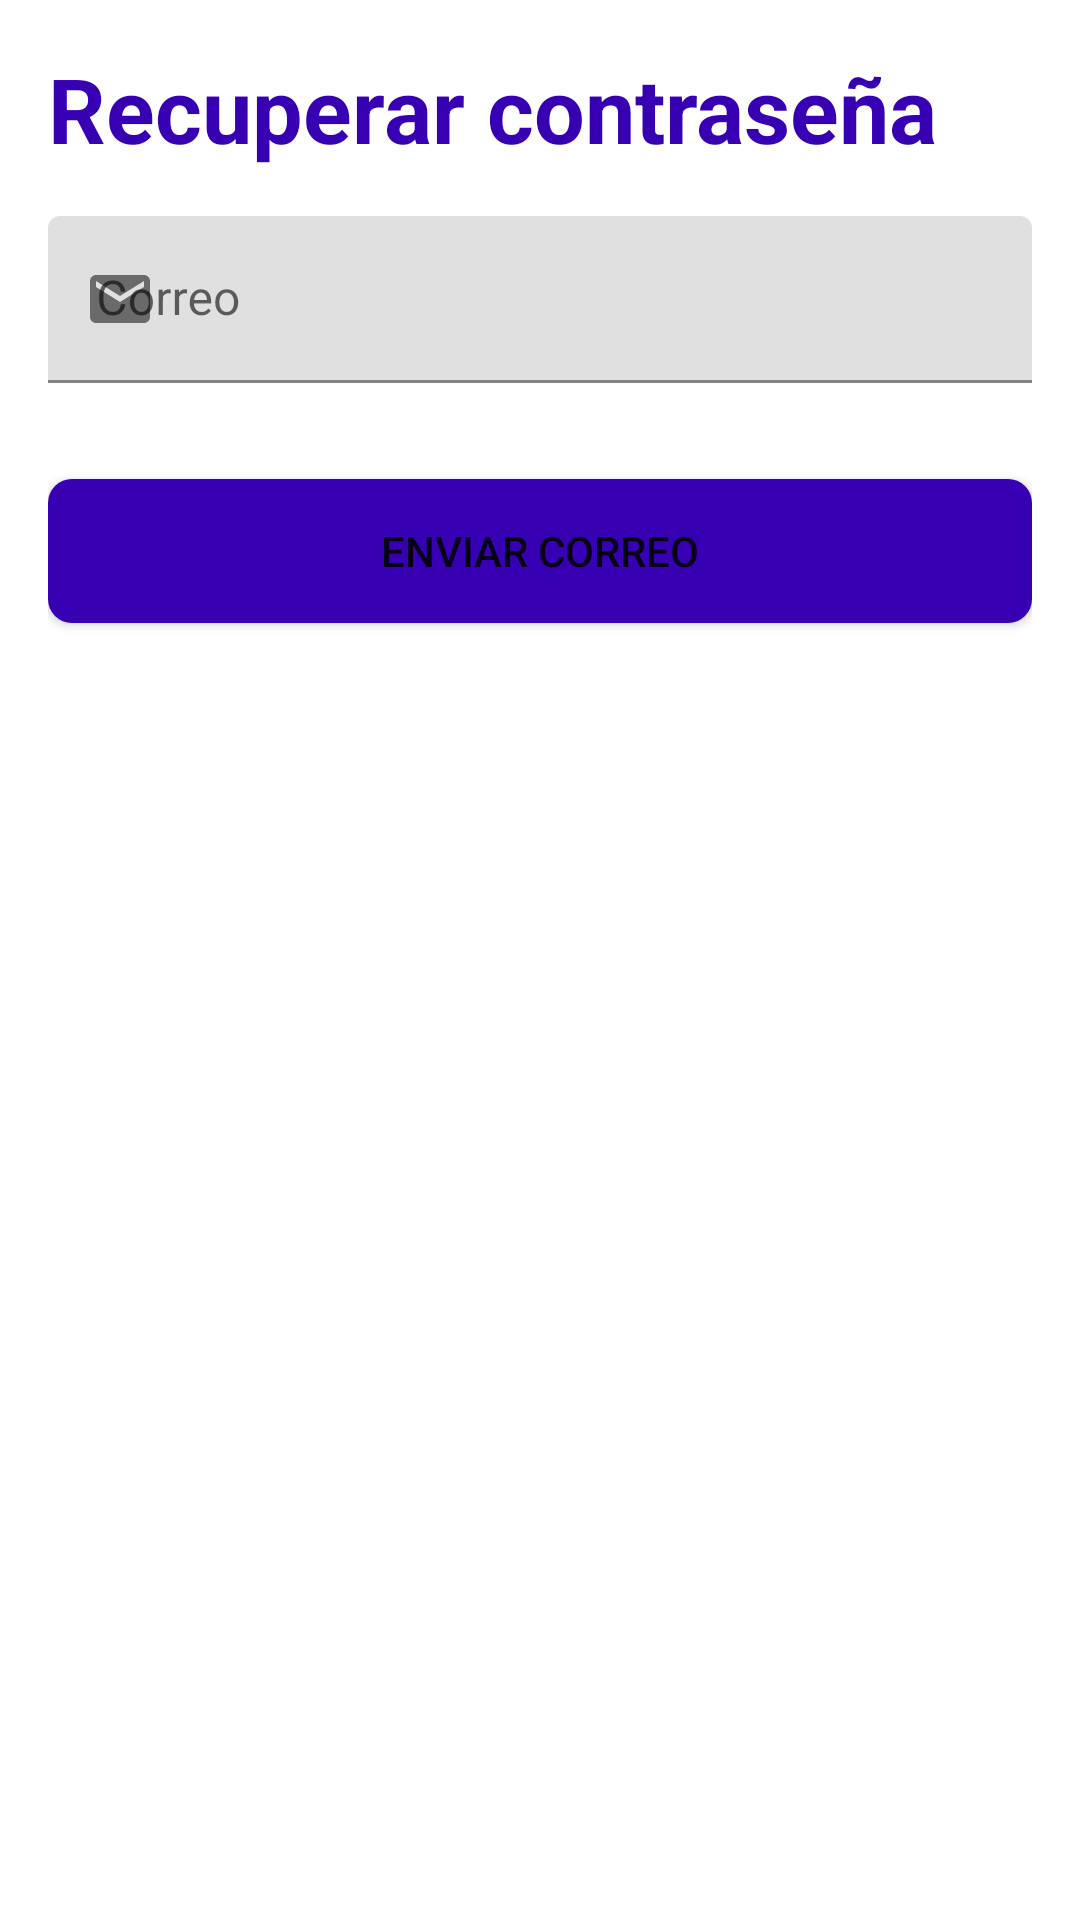

Reconstruct the res/layout file that produces this screen, plus the resources it refers to.
<!-- AndroidManifest.xml: application theme Theme.AppRefuerzo -->
<!-- res/layout/activity_recuperar_contra.xml -->
<?xml version="1.0" encoding="utf-8"?>
<androidx.constraintlayout.widget.ConstraintLayout xmlns:android="http://schemas.android.com/apk/res/android"
    xmlns:app="http://schemas.android.com/apk/res-auto"
    xmlns:tools="http://schemas.android.com/tools"
    android:id="@+id/cl_recuperarcontra"
    android:layout_width="match_parent"
    android:layout_height="match_parent"
    android:background="@color/white"
    android:padding="16dp"
    tools:context=".vistas.RecuperarContraActivity">

    <TextView
        android:id="@+id/tv_titulo"
        android:layout_width="match_parent"
        android:layout_height="wrap_content"
        android:text="Recuperar contraseña"
        android:textColor="@color/colorOnPrimary"
        android:textSize="30sp"
        android:textStyle="bold"
        app:layout_constraintBottom_toBottomOf="parent"
        app:layout_constraintEnd_toEndOf="parent"
        app:layout_constraintStart_toStartOf="parent"
        app:layout_constraintTop_toTopOf="parent"
        app:layout_constraintVertical_bias="0.0" />



    <com.google.android.material.appbar.MaterialToolbar
        android:id="@+id/toolbar"
        android:layout_width="match_parent"
        android:layout_height="?attr/actionBarSize"
        app:layout_constraintTop_toBottomOf="@+id/tv_titulo"
        app:layout_constraintEnd_toEndOf="parent"
        app:layout_constraintStart_toStartOf="parent"
        app:layout_constraintTop_toTopOf="parent"
        tools:ignore="UnusedAttribute"/>

    <com.google.android.material.textfield.TextInputLayout
        android:id="@+id/text_input_layout_email"
        android:layout_width="match_parent"
        android:layout_height="wrap_content"
        android:hint="Correo"
        app:startIconDrawable="@drawable/ic_email"
        app:layout_constraintTop_toBottomOf="@+id/toolbar">

        <com.google.android.material.textfield.TextInputEditText
            android:id="@+id/tie_correo"
            android:layout_width="match_parent"
            android:layout_height="wrap_content"
            android:inputType="textEmailAddress"
            android:textColor="@color/colorOnPrimary"
            android:outlineSpotShadowColor="@color/colorOnPrimary"/>

    </com.google.android.material.textfield.TextInputLayout>

    <Button
        android:id="@+id/b_enviar"
        android:layout_width="match_parent"
        android:layout_height="wrap_content"
        android:layout_marginTop="32dp"
        app:backgroundTint="@color/colorOnPrimary"
        android:background="@drawable/boton_estilo"
        android:text="Enviar correo"
        app:layout_constraintBottom_toBottomOf="parent"
        app:layout_constraintEnd_toEndOf="parent"
        app:layout_constraintStart_toStartOf="parent"
        app:layout_constraintTop_toBottomOf="@+id/text_input_layout_email"
        app:layout_constraintVertical_bias="0.0" />

</androidx.constraintlayout.widget.ConstraintLayout>
<!-- resources referenced by this layout -->
<resources>
  <color name="colorOnPrimary">#FF3700B3</color>
  <color name="white">#FFFFFFFF</color>
  <!-- drawable boton_estilo (drawable) -->
  <?xml version="1.0" encoding="utf-8"?>
  <selector xmlns:android="http://schemas.android.com/apk/res/android">
  
      <item
          android:state_enabled="true"
          android:drawable="@drawable/boton_habilitado"/>
  
      <item
          android:drawable="@drawable/boton_deshabilitado"/>
  
  </selector>
  <!-- drawable ic_email (drawable) -->
  <vector android:alpha="0.97" android:height="24dp"
      android:tint="#F8F9FA" android:viewportHeight="24"
      android:viewportWidth="24" android:width="24dp" xmlns:android="http://schemas.android.com/apk/res/android">
      <path android:fillColor="@android:color/white" android:pathData="M20,4L4,4c-1.1,0 -1.99,0.9 -1.99,2L2,18c0,1.1 0.9,2 2,2h16c1.1,0 2,-0.9 2,-2L22,6c0,-1.1 -0.9,-2 -2,-2zM20,8l-8,5 -8,-5L4,6l8,5 8,-5v2z"/>
  </vector>
  <style name="Theme.AppRefuerzo" parent="Theme.MaterialComponents.DayNight.NoActionBar">
          
          <item name="colorPrimary">@color/colorPrimary</item>
          <item name="colorPrimaryVariant">@color/colorPrimaryVariant</item>
          <item name="colorOnPrimary">@color/white</item>
          
          <item name="colorSecondary">@color/colorSecondary</item>
          <item name="colorSecondaryVariant">@color/colorSecondaryVariant</item>
          <item name="colorOnSecondary">@color/colorBoton</item>
          
          <item name="android:statusBarColor" tools:targetApi="l">?attr/colorPrimaryVariant</item>
          
      </style>
  <!-- drawable boton_habilitado (drawable) -->
  <?xml version="1.0" encoding="utf-8"?>
  <shape xmlns:android="http://schemas.android.com/apk/res/android">
  
      <solid
          android:color="@color/colorSecondaryVariant"/>
  
      <corners
          android:radius="@dimen/boton_esquina"/>
  
  
  </shape>
  <!-- drawable boton_deshabilitado (drawable) -->
  <?xml version="1.0" encoding="utf-8"?>
  <shape xmlns:android="http://schemas.android.com/apk/res/android">
  
      <stroke
          android:color="@color/colorOnPrimary"
          android:width="0.5dp"/>
  
      <corners
          android:radius="@dimen/boton_esquina"/>
  
  </shape>
  <color name="colorPrimary">#A5A2AA</color>
  <color name="colorPrimaryVariant">#1351D7</color>
  <color name="colorSecondary">#041AA5</color>
  <color name="colorSecondaryVariant">#129CE6</color>
  <color name="colorBoton">#F6F5F8</color>
  <dimen name="boton_esquina">8dp</dimen>
</resources>
